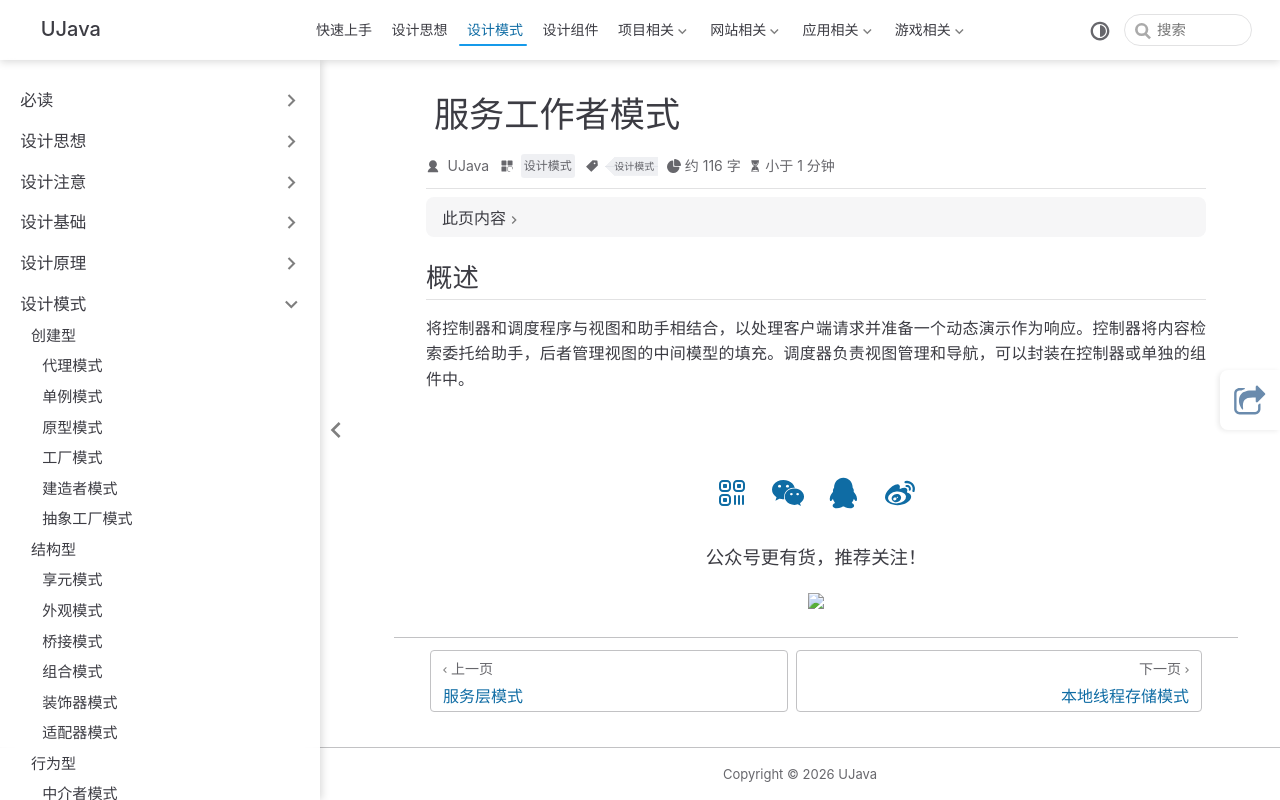

repository: yangchunjian/ujava · page: design/other/serviceworker.html · generator: jekyll

---
title: 服务工作者模式
icon: laptop-code
category:
  - 设计模式
tag:
  - 设计模式
---

## 概述

将控制器和调度程序与视图和助手相结合，以处理客户端请求并准备一个动态演示作为响应。控制器将内容检索委托给助手，后者管理视图的中间模型的填充。调度器负责视图管理和导航，可以封装在控制器或单独的组件中。
